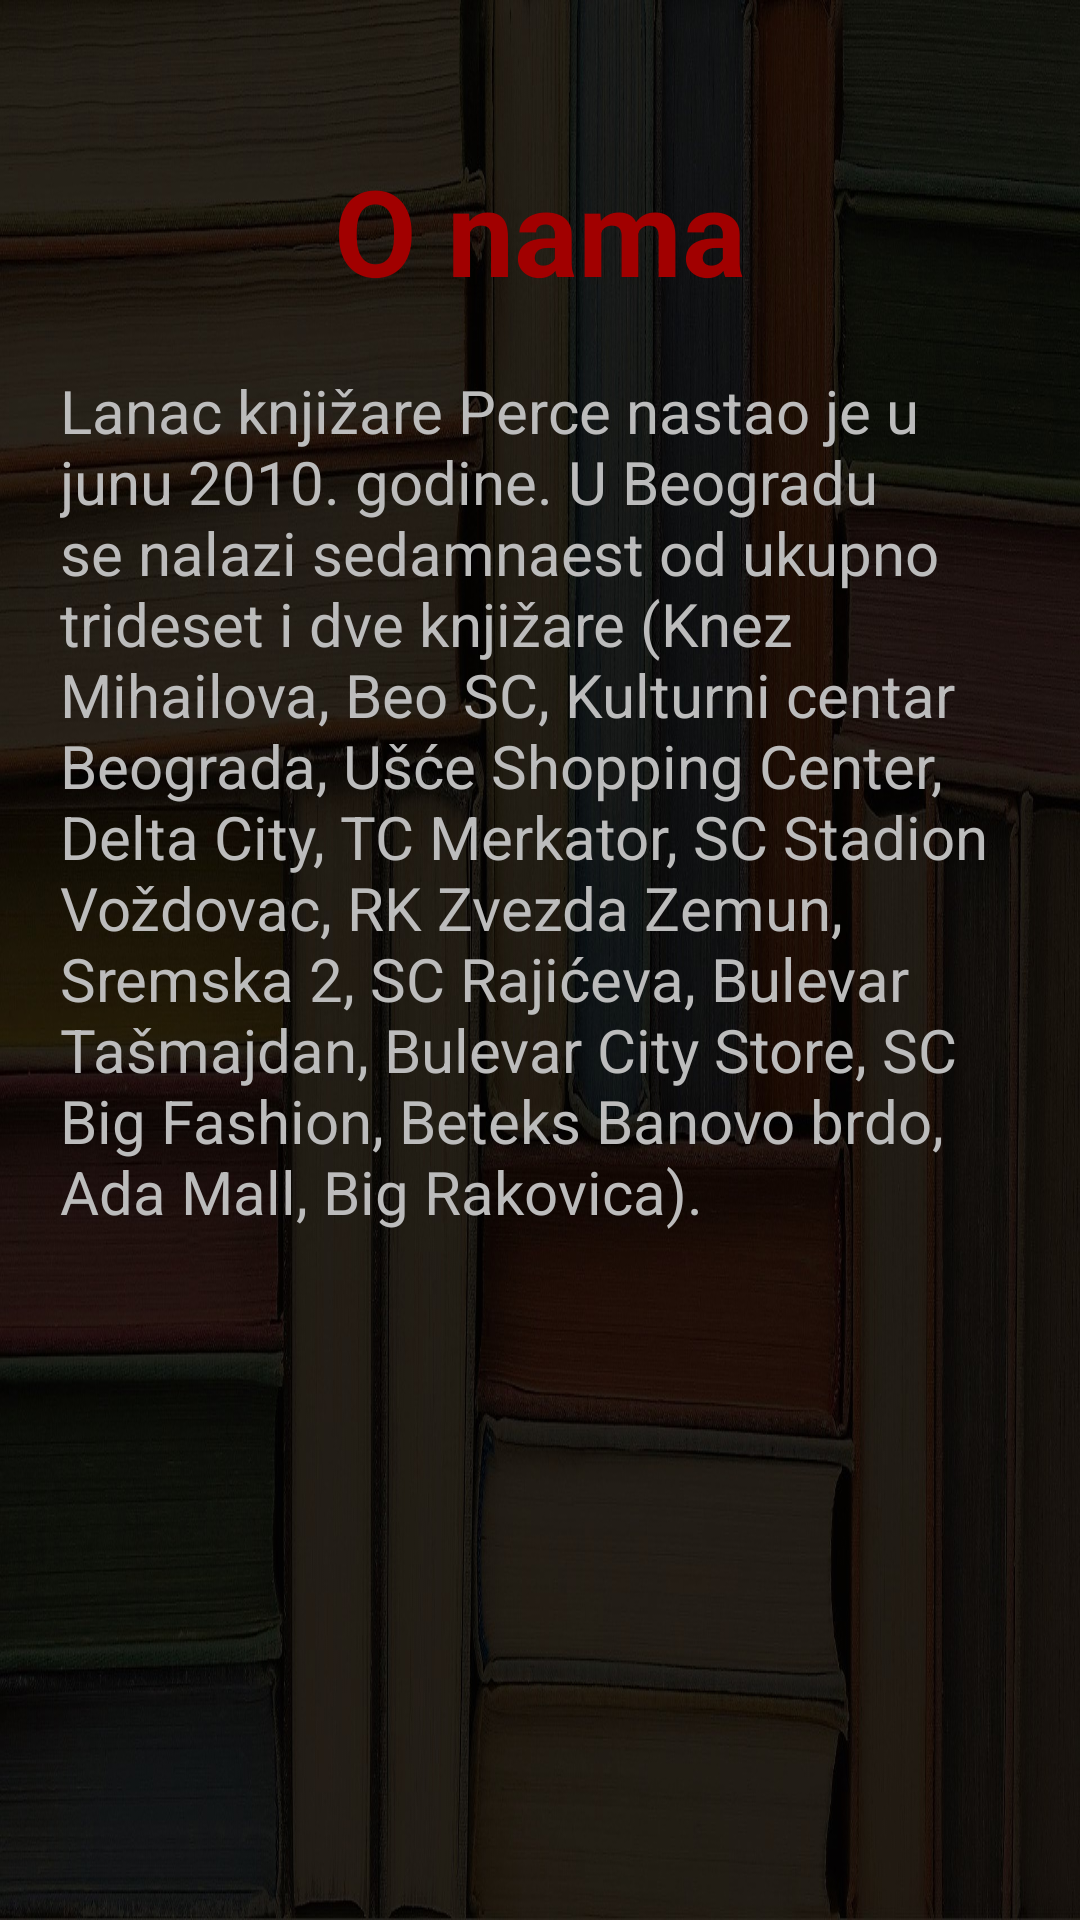

Write the Android layout XML for this screen, with the resource values it uses.
<!-- AndroidManifest.xml: application theme Theme.BookStoreMobileApp -->
<!-- res/layout/activity_logged_in_about.xml -->
<?xml version="1.0" encoding="utf-8"?>
<androidx.drawerlayout.widget.DrawerLayout xmlns:android="http://schemas.android.com/apk/res/android"
    xmlns:app="http://schemas.android.com/apk/res-auto"
    xmlns:tools="http://schemas.android.com/tools"
    android:id="@+id/my_drawer_layout"
    android:layout_width="match_parent"
    android:layout_height="match_parent"
    android:layout_gravity="center"
    android:background="@drawable/background"
    tools:context=".LoggedInAbout"
    tools:ignore="HardcodedText">

    <ScrollView
        android:layout_width="match_parent"
        android:layout_height="match_parent">

        <LinearLayout
            android:layout_width="match_parent"
            android:layout_height="wrap_content"
            android:background="#00999999"
            android:orientation="vertical">

            <TextView
                android:layout_width="match_parent"
                android:layout_height="wrap_content"
                android:layout_marginTop="50dp"
                android:gravity="center"
                android:text="O nama"
                android:textColor="@color/red"
                android:textSize="40dp"
                android:textStyle="bold" />

            <TextView
                android:layout_width="match_parent"
                android:layout_height="wrap_content"
                android:layout_marginTop="20dp"
                android:gravity="left"
                android:paddingLeft="20dp"
                android:paddingRight="20dp"
                android:text="Lanac knjižare Perce nastao je u junu 2010. godine. U Beogradu se nalazi sedamnaest od ukupno trideset i dve knjižare (Knez Mihailova, Beo SC, Kulturni centar Beograda, Ušće Shopping Center, Delta City, TC Merkator, SC Stadion Voždovac, RK Zvezda Zemun, Sremska 2, SC Rajićeva, Bulevar Tašmajdan, Bulevar City Store, SC Big Fashion, Beteks Banovo brdo, Ada Mall, Big Rakovica)."
                android:textColor="@color/gray"
                android:textSize="20dp" />


        </LinearLayout>
    </ScrollView>







    
    
    <com.google.android.material.navigation.NavigationView
        android:layout_width="wrap_content"
        android:layout_height="match_parent"
        android:layout_gravity="start"
        app:menu="@menu/logged_in_navigation_menu" />

</androidx.drawerlayout.widget.DrawerLayout>
<!-- resources referenced by this layout -->
<resources>
  <color name="gray">#BCBCBC</color>
  <color name="red">#A10000</color>
  <!-- drawable background: jpg bitmap (drawable, 267442 bytes) -->
  <style name="Theme.BookStoreMobileApp" parent="Theme.MaterialComponents.DayNight.DarkActionBar">
          
          <item name="colorPrimary">@color/red</item>
          <item name="colorPrimaryVariant">@color/purple_700</item>
          <item name="colorOnPrimary">@color/white</item>
          
          <item name="colorSecondary">@color/red</item>
          <item name="colorSecondaryVariant">@color/red</item>
          <item name="colorOnSecondary">@color/black</item>
          
          <item name="android:statusBarColor" tools:targetApi="l">?attr/colorPrimaryVariant</item>
          
      </style>
  <color name="purple_700">#000000</color>
  <color name="white">#FFFFFFFF</color>
  <color name="black">#FF000000</color>
</resources>
